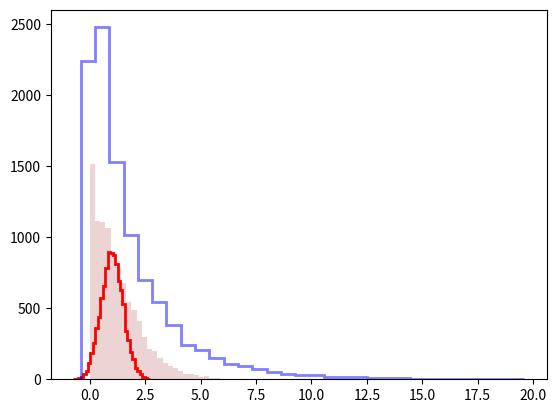

Write the Python code that produced this figure.
import matplotlib.pyplot as plt
import numpy as np
import sys 
from scipy.stats import norm
import random
import time 


def sturges(x):
    return int(np.ceil(1 + 3.322 * np.log(x)))


def main():
	lista1 = np.sort(norm.rvs(1, 0.5, size= 10000))
	time1 = time.time()
	square = list(map(lambda x : x**2, lista1))
	time2 = time.time()
	print(time2-time1)
	time3 = time.time()
	square2 = np.square(lista1)
	time4 = time.time()
	print(time4-time3)
	cube = np.power(lista1,3)
	fig, ax = plt.subplots(nrows=1, ncols=1)
	xmin = np.min(lista1)
	xmax = np.max(lista1)
	xmin1 = np.min(square)
	xmax1 = np.max(square)
	xmin2 = np.min(cube)
	xmax2 = np.max(cube)
	N_bins1 = sturges(len(square))
	bin_edges = np.linspace(xmin, xmax, N_bins1)
	bin_edges1 = np.linspace(xmin1, xmax1, N_bins1)
	bin_edges2 = np.linspace(xmin2, xmax2, N_bins1)
	ax.hist(lista1, bin_edges , color = 'red' , lw = 2, histtype ='step')
	ax.hist(square, bin_edges1, color = 'brown' , lw = 2, alpha = 0.2)
	ax.hist(cube, bin_edges2, color = 'blue' , lw = 2, alpha = 0.5, histtype= 'step')
	plt.show()
	

if __name__ == "__main__":
    main()
